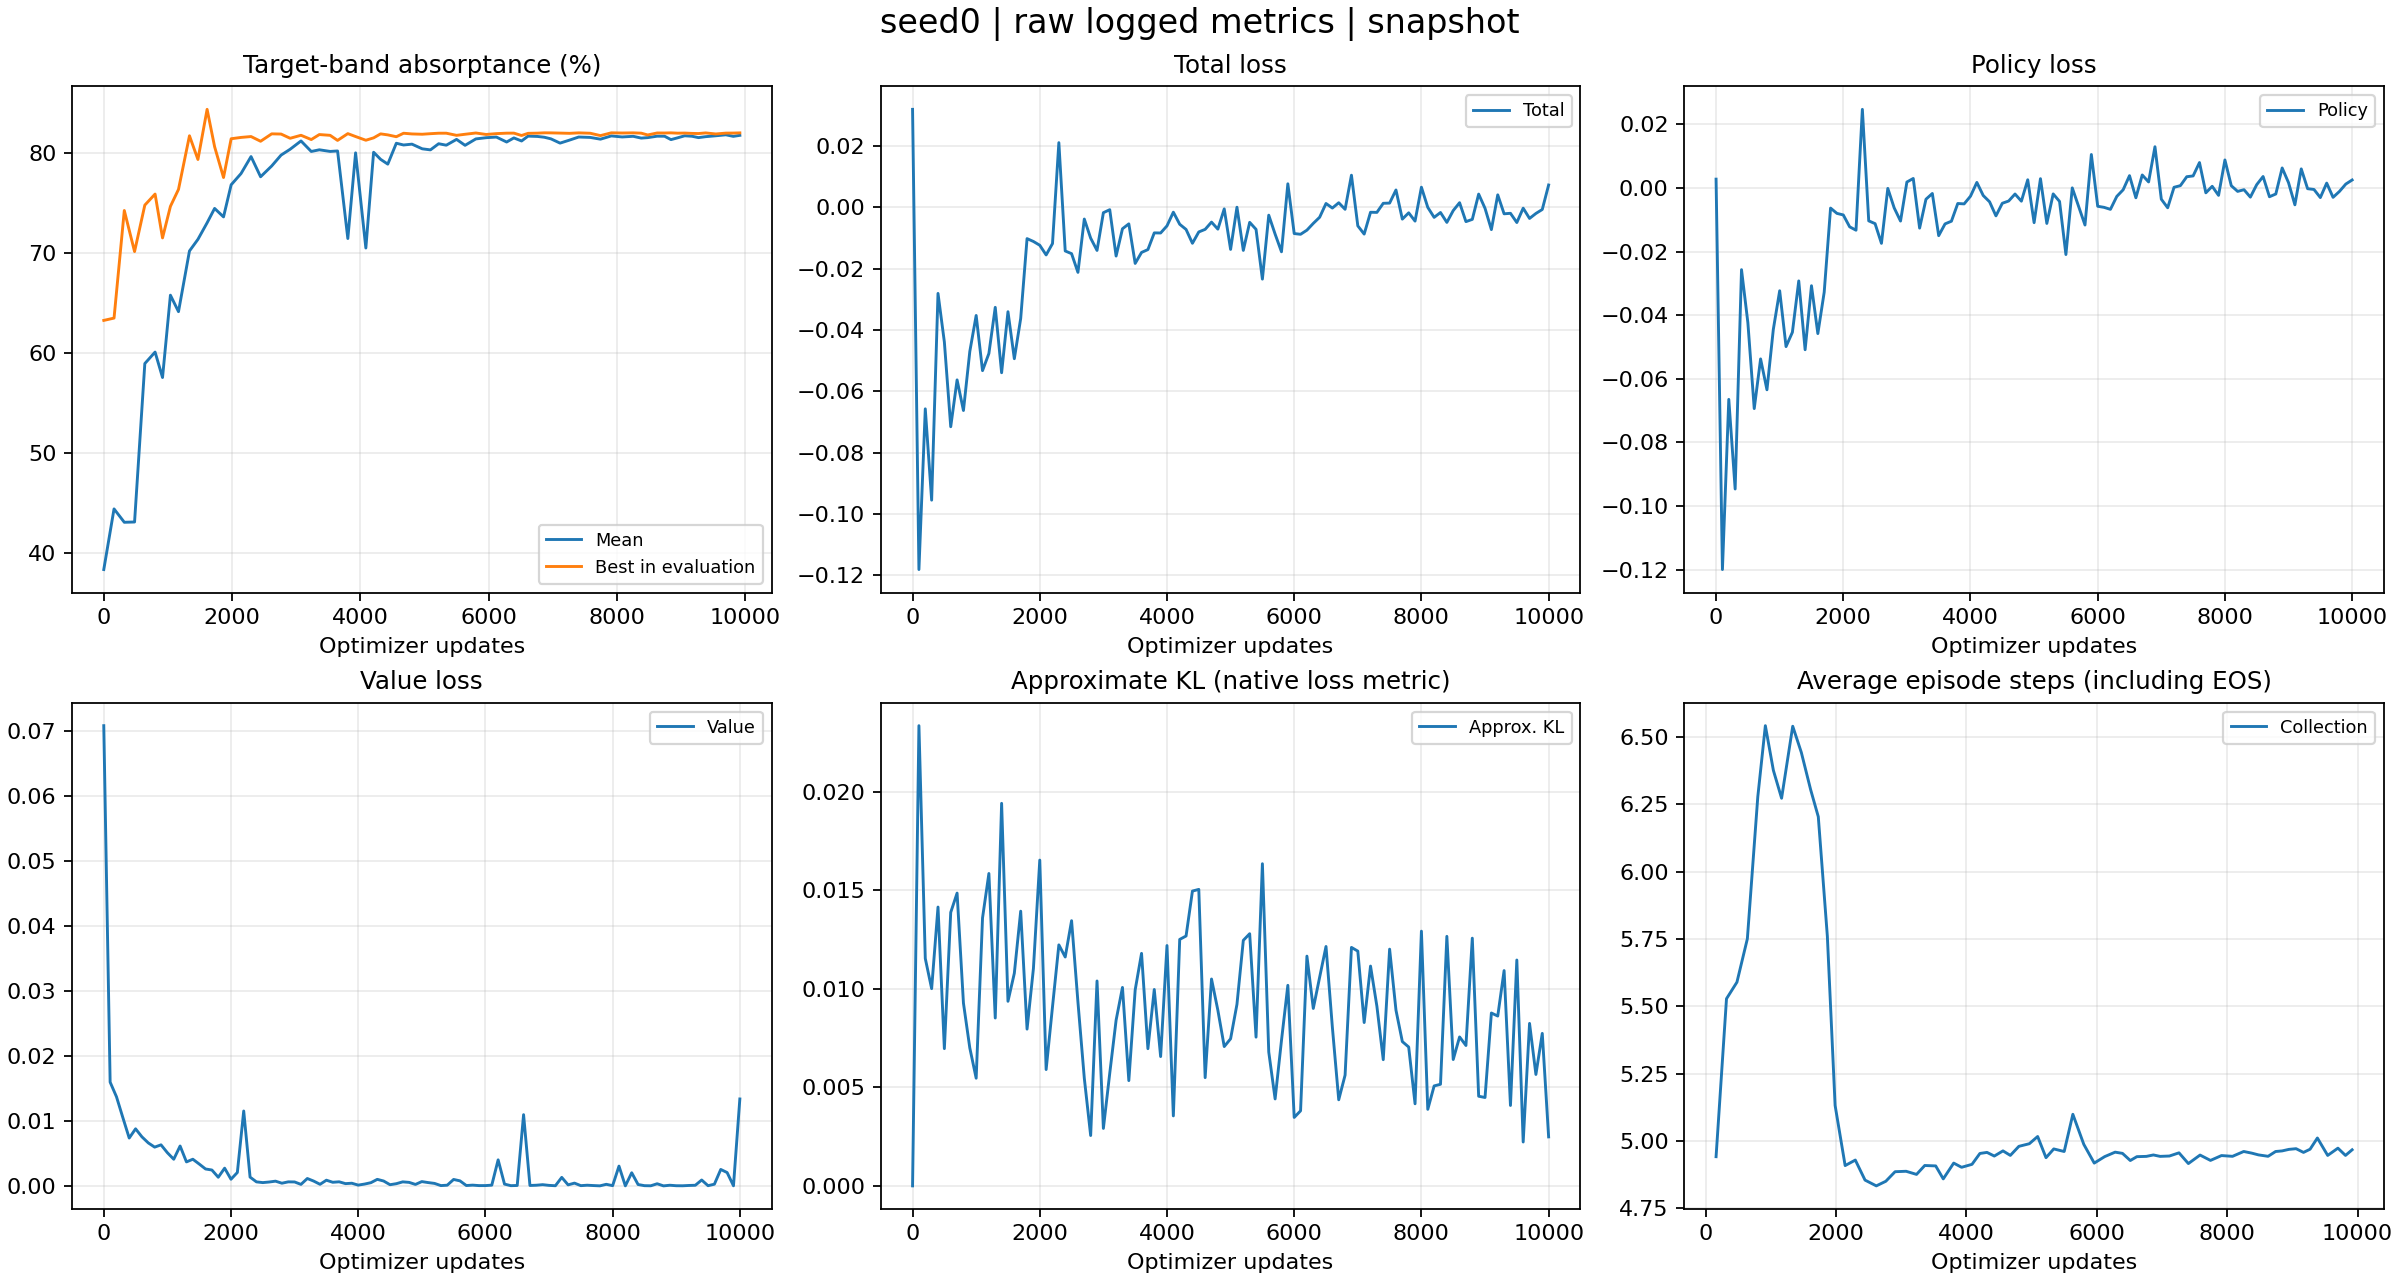

The file beside this chart, header and first rows:
tag, optimizer_step, wall_time, value
evaluator_iter/reward_mean, 0, 1792723194, 0.3837
evaluator_iter/reward_mean, 160, 1792723202, 0.4443
evaluator_iter/reward_mean, 320, 1792723210, 0.4309
evaluator_iter/reward_mean, 480, 1792723220, 0.4312
evaluator_iter/reward_mean, 640, 1792723229, 0.5895
evaluator_iter/reward_mean, 800, 1792723238, 0.601
evaluator_iter/reward_mean, 916, 1792723247, 0.5756
evaluator_iter/reward_mean, 1039, 1792723255, 0.6578
evaluator_iter/reward_mean, 1165, 1792723264, 0.6414
evaluator_iter/reward_mean, 1336, 1792723276, 0.702
evaluator_iter/reward_mean, 1468, 1792723284, 0.7136
evaluator_iter/reward_mean, 1611, 1792723293, 0.7301
evaluator_iter/reward_mean, 1728, 1792723305, 0.7445
evaluator_iter/reward_mean, 1867, 1792723318, 0.736
evaluator_iter/reward_mean, 1986, 1792723344, 0.7681
evaluator_iter/reward_mean, 2140, 1792723362, 0.7793
evaluator_iter/reward_mean, 2296, 1792723377, 0.7963
evaluator_iter/reward_mean, 2445, 1792723391, 0.7761
evaluator_iter/reward_mean, 2618, 1792723410, 0.7869
evaluator_iter/reward_mean, 2764, 1792723434, 0.7977
evaluator_iter/reward_mean, 2906, 1792723444, 0.8036
evaluator_iter/reward_mean, 3075, 1792723471, 0.8119
evaluator_iter/reward_mean, 3235, 1792723481, 0.8014
evaluator_iter/reward_mean, 3361, 1792723496, 0.8031
evaluator_iter/reward_mean, 3529, 1792723515, 0.8014
evaluator_iter/reward_mean, 3645, 1792723529, 0.8019
evaluator_iter/reward_mean, 3805, 1792723539, 0.7144
evaluator_iter/reward_mean, 3926, 1792723553, 0.8
evaluator_iter/reward_mean, 4086, 1792723564, 0.7049
evaluator_iter/reward_mean, 4207, 1792723574, 0.8006
evaluator_iter/reward_mean, 4316, 1792723589, 0.7935
evaluator_iter/reward_mean, 4428, 1792723599, 0.7887
evaluator_iter/reward_mean, 4561, 1792723616, 0.8096
evaluator_iter/reward_mean, 4674, 1792723627, 0.8079
evaluator_iter/reward_mean, 4805, 1792723636, 0.8087
evaluator_iter/reward_mean, 4965, 1792723647, 0.804
evaluator_iter/reward_mean, 5093, 1792723657, 0.803
evaluator_iter/reward_mean, 5221, 1792723676, 0.8091
evaluator_iter/reward_mean, 5340, 1792723685, 0.8077
evaluator_iter/reward_mean, 5500, 1792723696, 0.8135
evaluator_iter/reward_mean, 5633, 1792723705, 0.8075
evaluator_iter/reward_mean, 5801, 1792723724, 0.8139
evaluator_iter/reward_mean, 5961, 1792723734, 0.8151
evaluator_iter/reward_mean, 6121, 1792723745, 0.8158
evaluator_iter/reward_mean, 6281, 1792723755, 0.8108
evaluator_iter/reward_mean, 6394, 1792723786, 0.8149
evaluator_iter/reward_mean, 6514, 1792723800, 0.8119
evaluator_iter/reward_mean, 6615, 1792723813, 0.8167
evaluator_iter/reward_mean, 6761, 1792723831, 0.8164
evaluator_iter/reward_mean, 6868, 1792723844, 0.8156
evaluator_iter/reward_mean, 6972, 1792723866, 0.814
evaluator_iter/reward_mean, 7114, 1792723876, 0.8097
evaluator_iter/reward_mean, 7261, 1792723892, 0.8127
evaluator_iter/reward_mean, 7405, 1792723915, 0.8158
evaluator_iter/reward_mean, 7584, 1792723934, 0.8154
evaluator_iter/reward_mean, 7744, 1792723944, 0.8137
evaluator_iter/reward_mean, 7913, 1792723980, 0.8169
evaluator_iter/reward_mean, 8082, 1792724003, 0.8159
evaluator_iter/reward_mean, 8254, 1792724018, 0.8165
evaluator_iter/reward_mean, 8379, 1792724038, 0.8148
... 562 more rows
